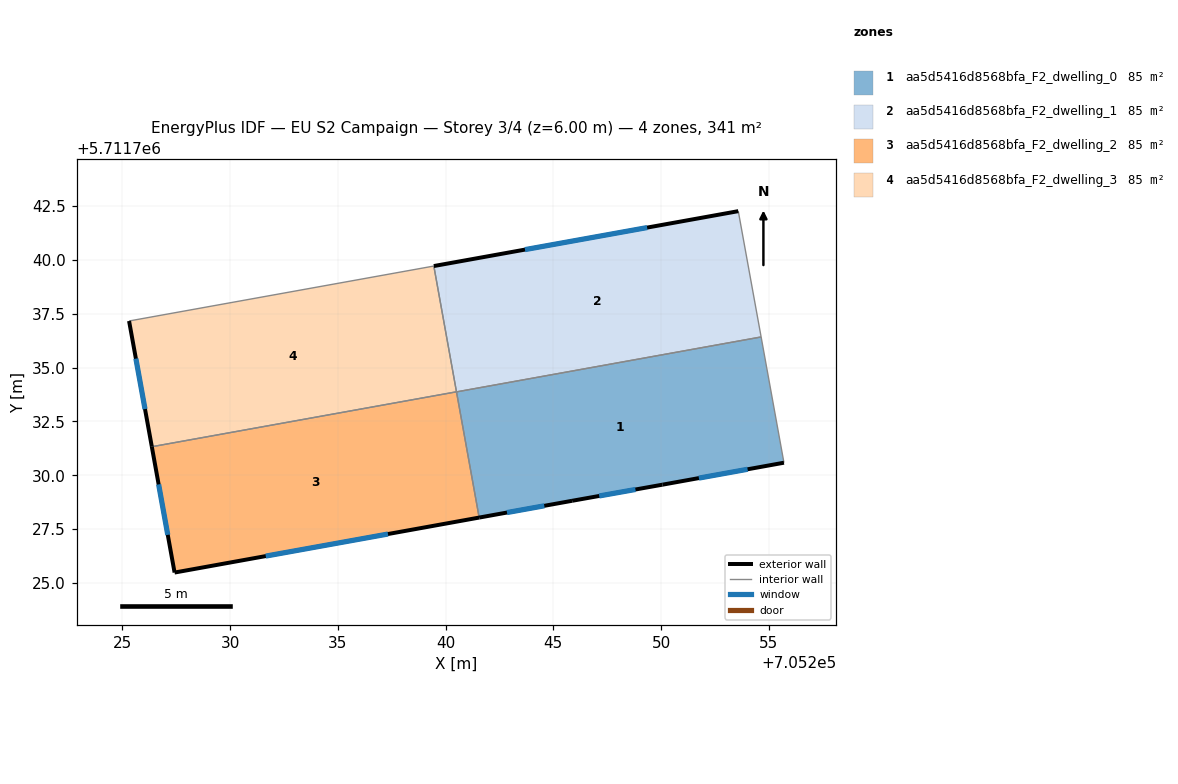
=== STOREY PLAN SPEC (per zone: floor XY polygon, exterior-wall plan segments, windows/doors) ===
zone 1: aa5d5416d8568bfa_F2_dwelling_0  (85.2 m²)
  floor: (705254.65, 5711736.42) (705255.70, 5711730.58) (705250.07, 5711729.57) (705245.88, 5711728.82) (705241.56, 5711728.04) (705240.51, 5711733.87)
  exterior wall: (705250.07, 5711729.57) – (705255.70, 5711730.58)  [5.7 m]
    window: (705251.76, 5711729.87) – (705254.02, 5711730.28)  [2.8 m²]
  exterior wall: (705245.88, 5711728.82) – (705250.07, 5711729.57)  [4.3 m]
    window: (705247.13, 5711729.04) – (705248.81, 5711729.34)  [2.1 m²]
  exterior wall: (705241.56, 5711728.04) – (705245.88, 5711728.82)  [4.4 m]
    window: (705242.85, 5711728.27) – (705244.58, 5711728.58)  [2.1 m²]
  interior walls: 3
zone 2: aa5d5416d8568bfa_F2_dwelling_1  (85.2 m²)
  floor: (705253.58, 5711742.26) (705254.65, 5711736.42) (705240.51, 5711733.87) (705239.46, 5711739.71)
  exterior wall: (705253.58, 5711742.26) – (705239.46, 5711739.71)  [14.4 m]
    window: (705249.36, 5711741.50) – (705243.69, 5711740.47)  [6.9 m²]
  interior walls: 3
zone 3: aa5d5416d8568bfa_F2_dwelling_2  (85.2 m²)
  floor: (705240.51, 5711733.88) (705241.56, 5711728.04) (705227.43, 5711725.49) (705226.37, 5711731.33)
  exterior wall: (705227.43, 5711725.49) – (705241.56, 5711728.04)  [14.4 m]
    window: (705231.66, 5711726.25) – (705237.33, 5711727.27)  [6.9 m²]
  exterior wall: (705226.37, 5711731.33) – (705227.43, 5711725.49)  [5.9 m]
    window: (705226.69, 5711729.58) – (705227.11, 5711727.23)  [2.9 m²]
  interior walls: 2
zone 4: aa5d5416d8568bfa_F2_dwelling_3  (85.2 m²)
  floor: (705239.46, 5711739.71) (705240.51, 5711733.88) (705226.37, 5711731.33) (705225.31, 5711737.16)
  exterior wall: (705225.31, 5711737.16) – (705226.37, 5711731.33)  [5.9 m]
    window: (705225.63, 5711735.41) – (705226.05, 5711733.07)  [2.9 m²]
  interior walls: 3

=== DERIVED (storey summary) ===
Building: EU S2 Campaign
Storey: 3 of 4  (floor level z = 6.00 m)
Storey gross floor area: 340.8 m²
Zones on this storey: 4
  - aa5d5416d8568bfa_F2_dwelling_0: floor 85.2 m²; exterior wall 14.4 m (43.1 m²); 3 window(s) 6.9 m²; WWR 16.1%
  - aa5d5416d8568bfa_F2_dwelling_1: floor 85.2 m²; exterior wall 14.4 m (43.1 m²); 1 window(s) 6.9 m²; WWR 16.1%
  - aa5d5416d8568bfa_F2_dwelling_2: floor 85.2 m²; exterior wall 20.3 m (60.9 m²); 2 window(s) 9.8 m²; WWR 16.1%
  - aa5d5416d8568bfa_F2_dwelling_3: floor 85.2 m²; exterior wall 5.9 m (17.8 m²); 1 window(s) 2.9 m²; WWR 16.1%
Zone adjacency (shared interzone walls):
  - aa5d5416d8568bfa_F2_dwelling_0 ↔ aa5d5416d8568bfa_F2_dwelling_1
  - aa5d5416d8568bfa_F2_dwelling_0 ↔ aa5d5416d8568bfa_F2_dwelling_2
  - aa5d5416d8568bfa_F2_dwelling_1 ↔ aa5d5416d8568bfa_F2_dwelling_3
  - aa5d5416d8568bfa_F2_dwelling_2 ↔ aa5d5416d8568bfa_F2_dwelling_3